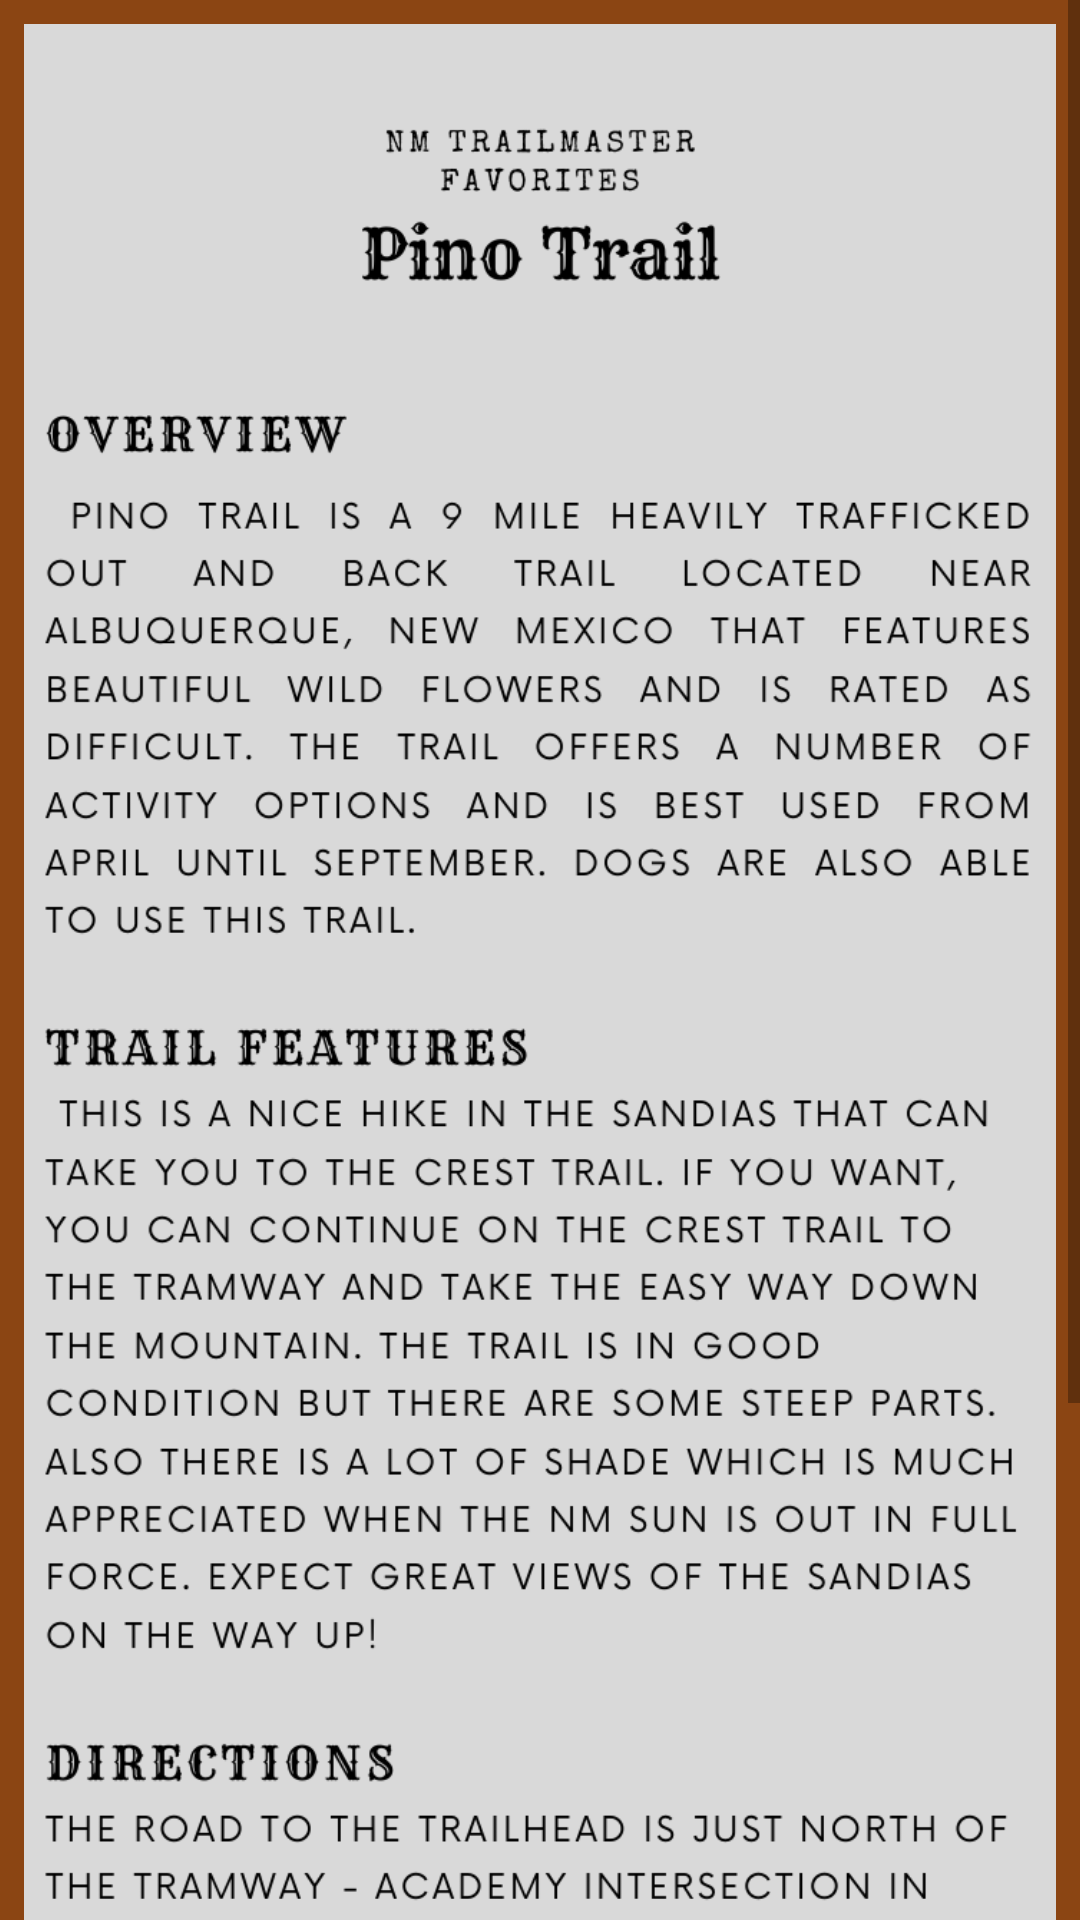

This screen was rendered from an Android layout file. Write that file and the resources it references.
<!-- AndroidManifest.xml: application theme AppTheme -->
<!-- res/layout/activity_15.xml -->
<?xml version="1.0" encoding="utf-8"?>
<ScrollView xmlns:android="http://schemas.android.com/apk/res/android"
  android:layout_width="match_parent"
  android:layout_height="wrap_content"
  android:background="#8B4513"
  android:fillViewport="false">

  <LinearLayout
    android:layout_width="match_parent"
    android:layout_height="wrap_content"
    android:orientation="vertical">

    <ImageView
      android:layout_width="wrap_content"
      android:layout_height="wrap_content"
      android:src="@drawable/pino_trail_canva"
      android:scaleType="centerInside"
      android:adjustViewBounds="true"
      android:layout_margin="8dp"/>

  </LinearLayout>
</ScrollView>
<!-- resources referenced by this layout -->
<resources>
  <!-- drawable pino_trail_canva: png bitmap (drawable, 231725 bytes) -->
  <style name="AppTheme" parent="Theme.AppCompat.Light.NoActionBar">
      
      <item name="colorPrimary">@color/campBrown</item>
      <item name="colorPrimaryDark">@color/campBrown</item>
      <item name="colorAccent">@color/colorAccent</item>
  
    </style>
  <color name="campBrown">#574439</color>
  <color name="colorAccent">#683f1a</color>
</resources>
